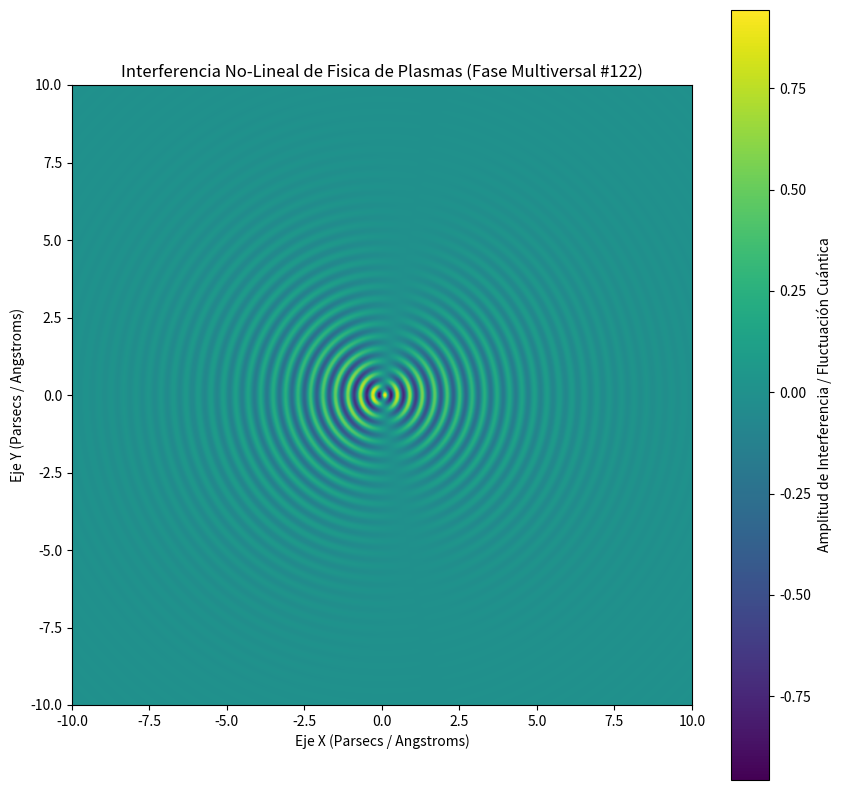

Source code (Python):
%matplotlib inline
# Simulación Multiversal: Fisica de Plasmas - Variante 122
import numpy as np
import matplotlib.pyplot as plt

# Parámetros Físicos No-Lineales
omega_1 = 15.605
omega_2 = 1.123
lambda_decay = 0.435
phase_shift = 0.073

x = np.linspace(-10, 10, 800)
y = np.linspace(-10, 10, 800)
X, Y = np.meshgrid(x, y)

# Dinámica de Fluidos / Campos Tensor-Escalares (Fase Multiversal)
R = np.sqrt(X**2 + Y**2) + 1e-5
Z = (np.sin(omega_1 * R + phase_shift) * np.cos(omega_2 * np.arctan2(Y, X))) * np.exp(-lambda_decay * R)

plt.figure(figsize=(10, 10))
plt.imshow(Z, cmap='viridis', extent=[-10, 10, -10, 10], origin='lower')
plt.colorbar(label='Amplitud de Interferencia / Fluctuación Cuántica')
plt.title(r'Interferencia No-Lineal de Fisica de Plasmas (Fase Multiversal #122)')
plt.xlabel('Eje X (Parsecs / Angstroms)')
plt.ylabel('Eje Y (Parsecs / Angstroms)')
plt.show()
